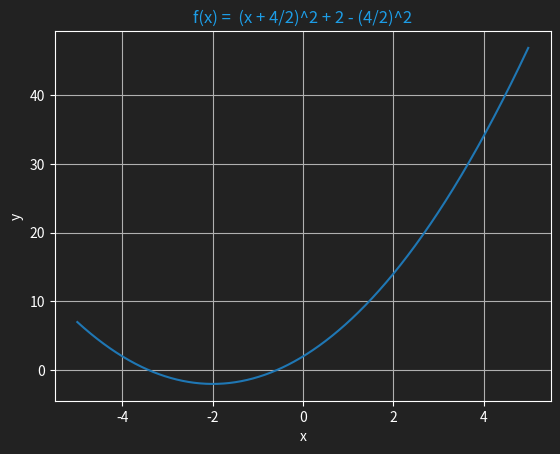
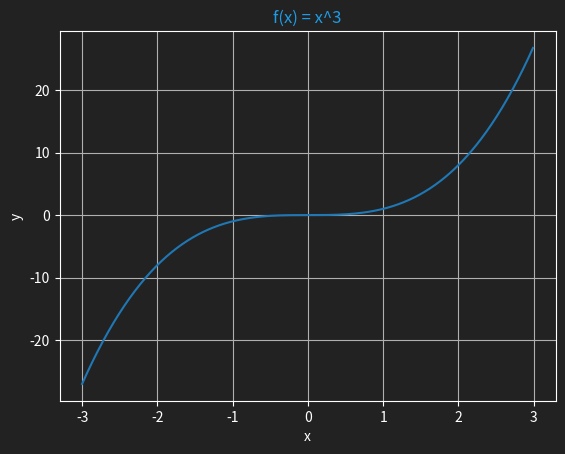

These figures' Python source, in order:
import matplotlib
import matplotlib.pyplot as plt
import numpy as np

params = {"ytick.color" : "w",
          "xtick.color" : "w",
          "axes.labelcolor" : "w",
          "axes.edgecolor" : "w"}
plt.rcParams.update(params)

def cubed(interval = [-3, 3], fn="cubed.png"):
    f = lambda x: x**3
    t = np.arange(*interval, 0.01)
    s = [f(x) for x in t]
    fig, ax = plt.subplots()
    ax.plot(t, s)
    ax.set(xlabel="x", ylabel="y")
    ax.set_title("f(x) = x^3", color="#01ff70")
    ax.grid()
    fig.savefig(fn)

def draw_function(interval=[-10, 10], f = lambda x: x, title_="", accuracy = 0.01, fn="fig.png"):
    t = np.arange(*interval, accuracy)
    s = [f(x) for x in t]
    fig, ax = plt.subplots()
    ax.set_facecolor("#222222")
    fig.patch.set_facecolor("#222222")
    ax.plot(t, s)
    ax.set(xlabel="x", ylabel="y")
    ax.set_title(title_, color="#1d9ce5")
    ax.grid()
    fig.savefig(fn, facecolor=fig.get_facecolor(), transparent=True)

def draw_multiple(interval=[-10, 10], f = [lambda x: x], title_="", accuracy = 0.01, fn="fig.png"):
    t = np.arange(*interval, accuracy)
    fig, ax = plt.subplots()
    ax.set_facecolor("#222222")
    fig.patch.set_facecolor("#222222")
    for fun in f:
        ax.plot(t, [fun(x) for x in t])
    ax.set(xlabel="x", ylabel="y")
    ax.set_title(title_, color="#1d9ce5")
    ax.grid()
    fig.savefig(fn, facecolor=fig.get_facecolor(), transparent=True)

def table(rows):
    print("| " + " | ".join(rows[0]) + " |")
    print("| - " * len(rows[0]) + " |")
    for row in rows[1:]:
        print("| " + " | ".join(row) + " |")

def zeta(x):
        return sum(1/(n**x) for n in range(1, 1000))

parabola = lambda x: (x + 2)**2 + 2 - 4

if __name__ == "__main__":
    draw_function(f= parabola, fn="parabola.png", interval=[-5, 5], title_="f(x) =  (x + 4/2)^2 + 2 - (4/2)^2")
    draw_function(f= lambda x: x**3, fn="cubed.png", interval=[-3, 3], title_="f(x) = x^3")